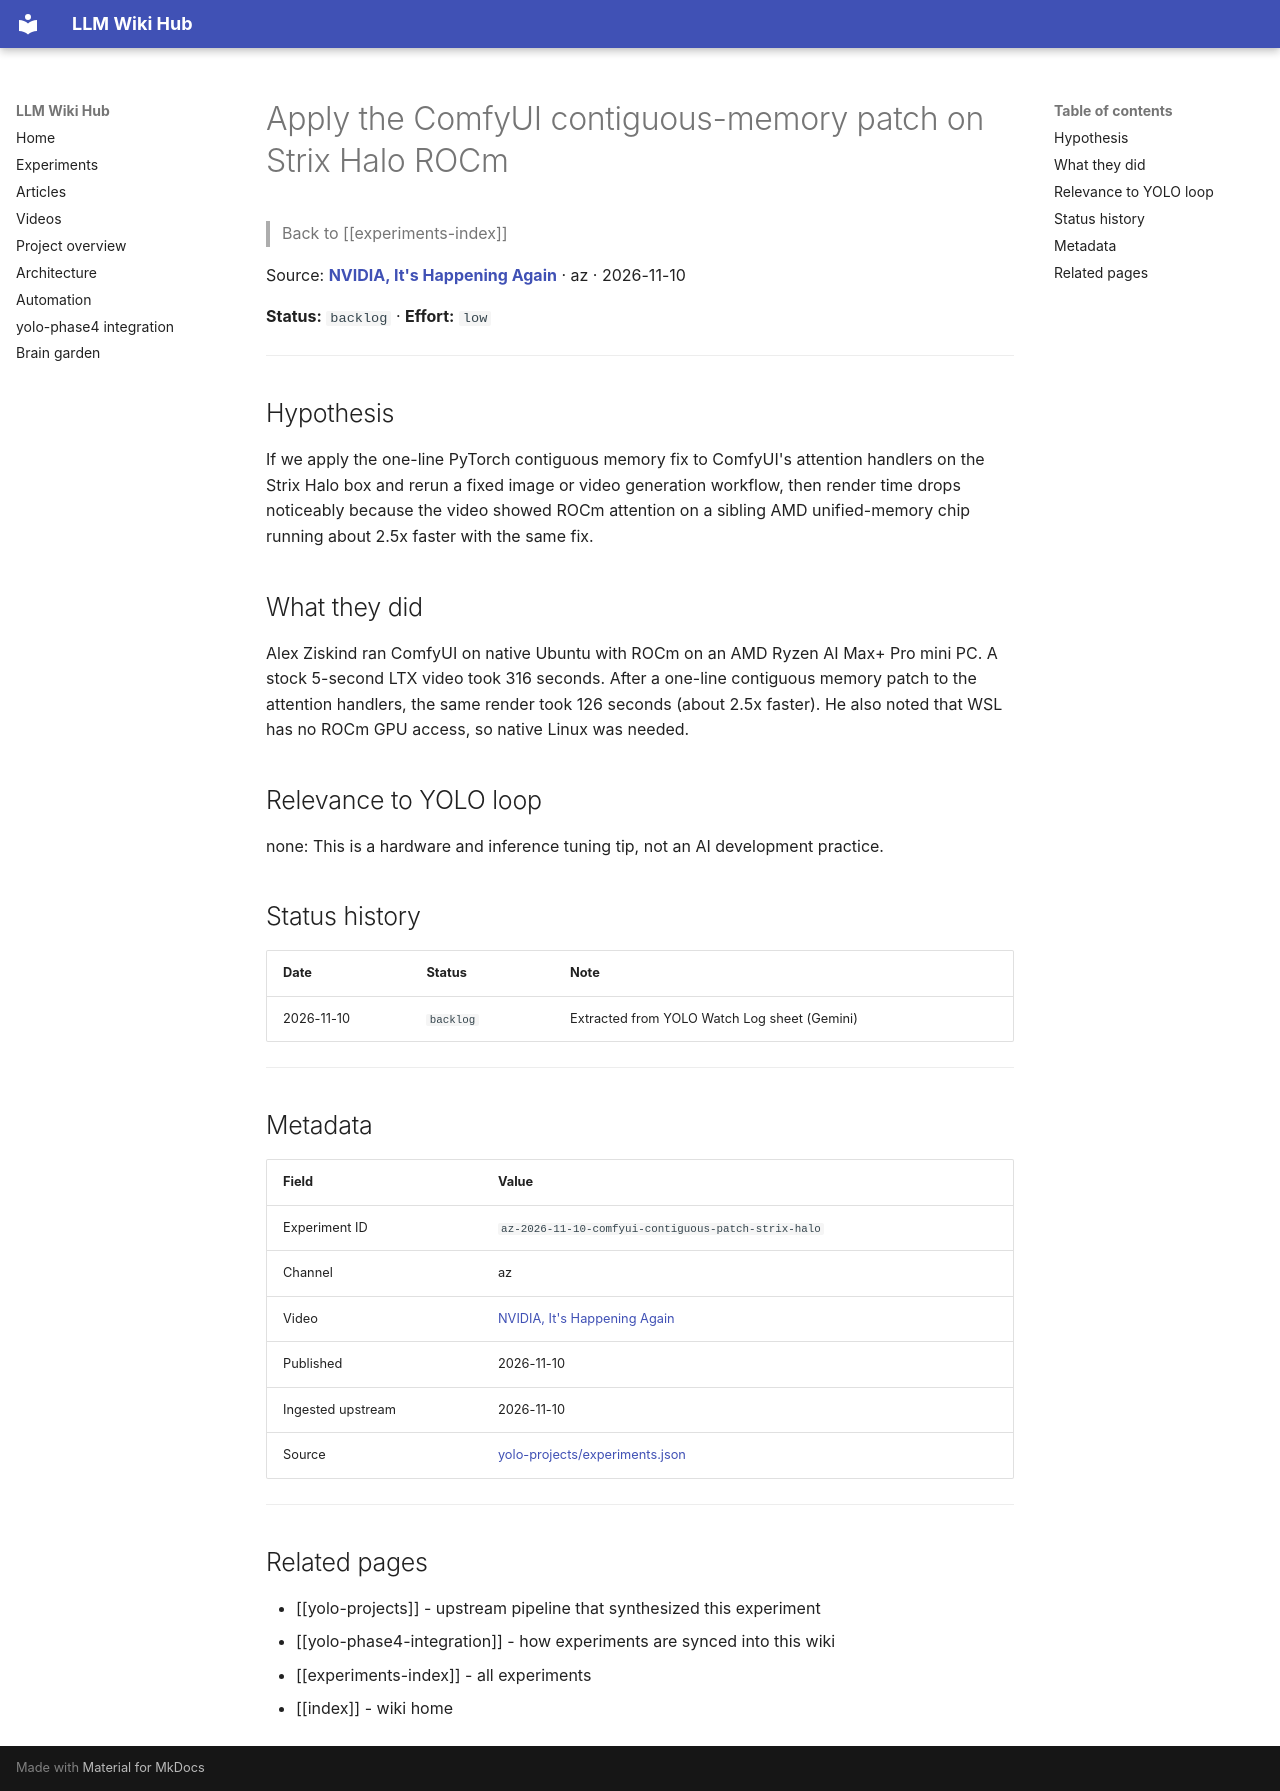

repository: Anguijm/llm-wiki-hub · page: experiments/az-2026-11-10-comfyui-contiguous-patch-strix-halo/index.html · generator: mkdocs

# Apply the ComfyUI contiguous-memory patch on Strix Halo ROCm

> Back to [[experiments-index]]

Source: **[NVIDIA, It's Happening Again](https://www.youtube.com/watch?v=k7_K34eY9TM)** · az · 2026-11-10

**Status:** `backlog` · **Effort:** `low`

---

## Hypothesis

If we apply the one-line PyTorch contiguous memory fix to ComfyUI's attention handlers on the Strix Halo box and rerun a fixed image or video generation workflow, then render time drops noticeably because the video showed ROCm attention on a sibling AMD unified-memory chip running about 2.5x faster with the same fix.

## What they did

Alex Ziskind ran ComfyUI on native Ubuntu with ROCm on an AMD Ryzen AI Max+ Pro mini PC. A stock 5-second LTX video took 316 seconds. After a one-line contiguous memory patch to the attention handlers, the same render took 126 seconds (about 2.5x faster). He also noted that WSL has no ROCm GPU access, so native Linux was needed.

## Relevance to YOLO loop

none: This is a hardware and inference tuning tip, not an AI development practice.

## Status history

| Date | Status | Note |
|---|---|---|
| 2026-11-10 | `backlog` | Extracted from YOLO Watch Log sheet (Gemini) |

---

## Metadata

| Field | Value |
|---|---|
| Experiment ID | `az-2026-11-10-comfyui-contiguous-patch-strix-halo` |
| Channel | az |
| Video | [NVIDIA, It's Happening Again](https://www.youtube.com/watch?v=k7_K34eY9TM) |
| Published | 2026-11-10 |
| Ingested upstream | 2026-11-10 |
| Source | [yolo-projects/experiments.json](https://github.com/Anguijm/yolo-projects/blob/main/experiments.json) |

---

## Related pages

- [[yolo-projects]] - upstream pipeline that synthesized this experiment
- [[yolo-phase4-integration]] - how experiments are synced into this wiki
- [[experiments-index]] - all experiments
- [[index]] - wiki home
